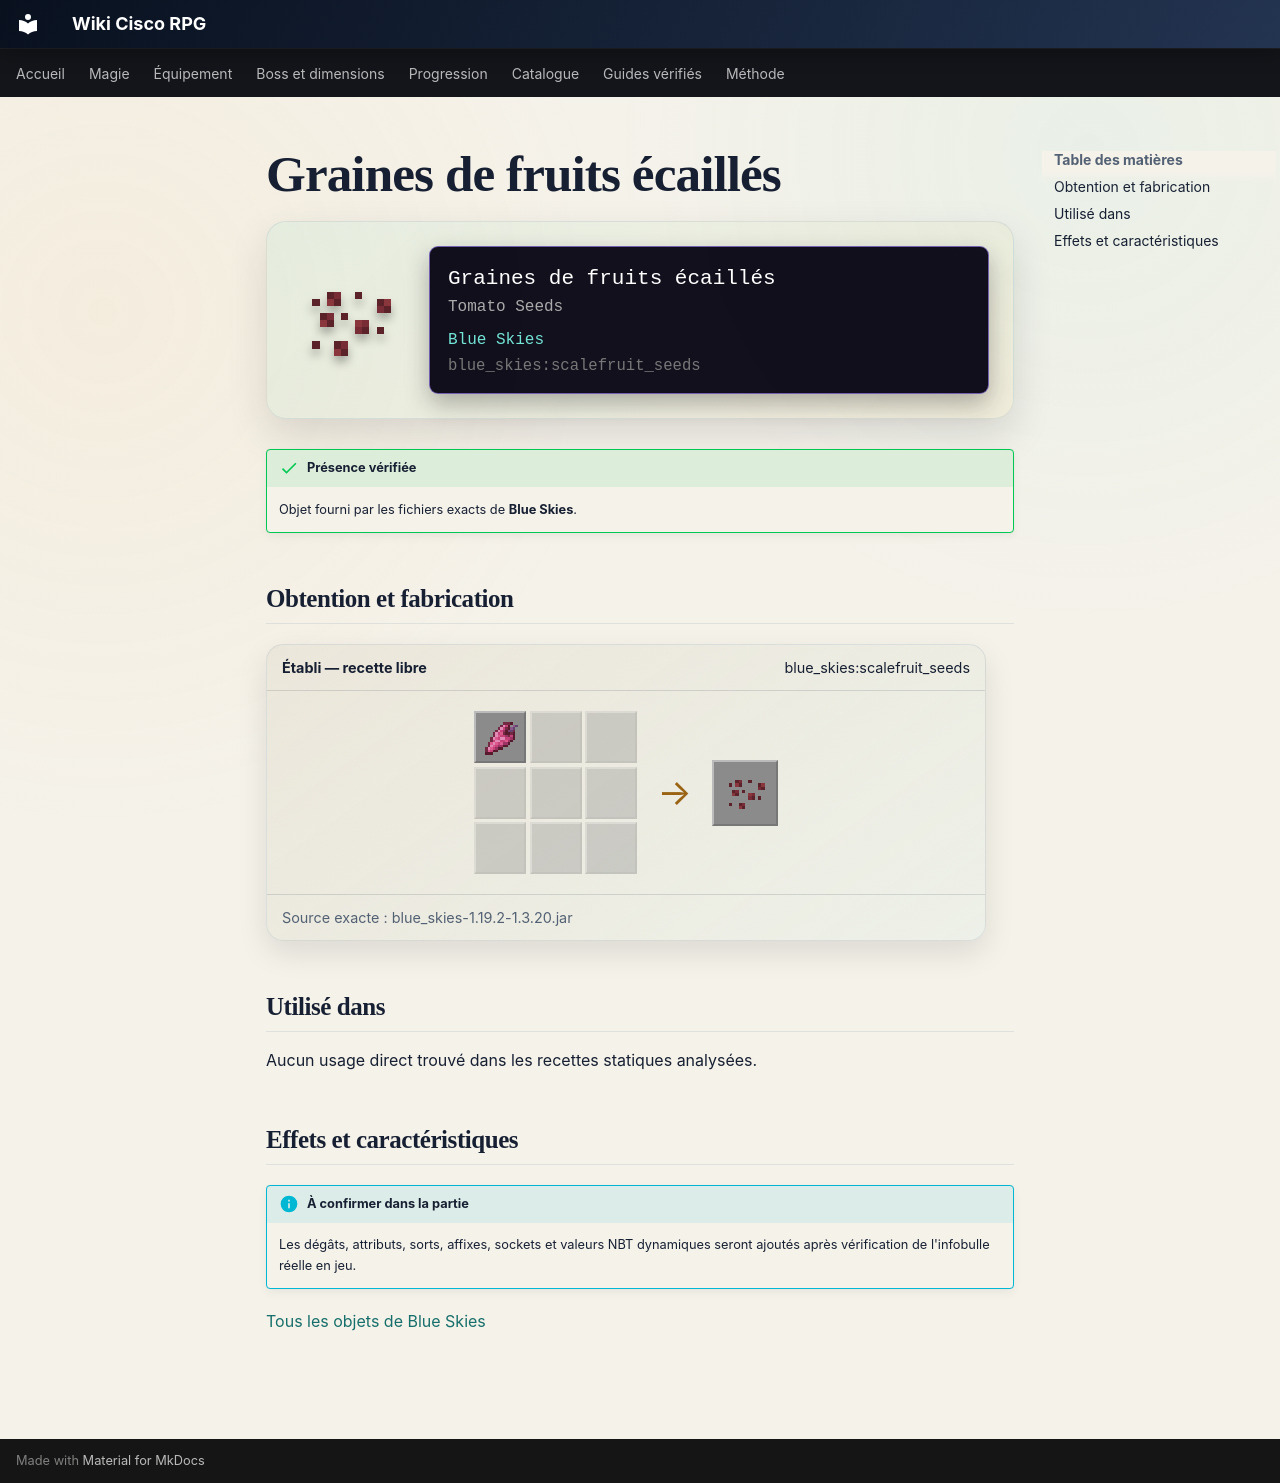

repository: Kloups-Dev/wiki-cisco-rpg · page: catalogue/objets/blue_skies/scalefruit_seeds/index.html · generator: mkdocs

# Graines de fruits écaillés

<div class="mc-item-showcase">
<img class="mc-item-icon" src="../../../../assets/generated/items/blue_skies/scalefruit_seeds.png" alt="Graines de fruits écaillés">
<div class="mc-tooltip-card">
<div class="mc-tooltip-card__name">Graines de fruits écaillés</div>
<div class="mc-tooltip-card__alias">Tomato Seeds</div>
<div class="mc-tooltip-card__mod">Blue Skies</div>
<div class="mc-tooltip-card__id">blue_skies:scalefruit_seeds</div>
</div>
</div>

!!! success "Présence vérifiée"
    Objet fourni par les fichiers exacts de **Blue Skies**.

## Obtention et fabrication

<div class="jei-recipe"><div class="jei-recipe__head"><strong>Établi — recette libre</strong><span>blue_skies:scalefruit_seeds</span></div><div class="jei-recipe__body"><div class="jei-grid"><a class="jei-slot" href="../../../../catalogue/objets/blue_skies/scalefruit/" title="Fruit écaillé (blue_skies:scalefruit)"><img src="../../../../assets/generated/items/blue_skies/scalefruit.png" alt="" loading="lazy"></a><span class="jei-slot jei-slot--empty"></span><span class="jei-slot jei-slot--empty"></span><span class="jei-slot jei-slot--empty"></span><span class="jei-slot jei-slot--empty"></span><span class="jei-slot jei-slot--empty"></span><span class="jei-slot jei-slot--empty"></span><span class="jei-slot jei-slot--empty"></span><span class="jei-slot jei-slot--empty"></span></div><span class="jei-arrow">→</span><span class="jei-slot jei-slot--result"><img src="../../../../assets/generated/items/blue_skies/scalefruit_seeds.png" alt=""></span></div><div class="jei-recipe__source">Source exacte : blue_skies-1.19.2-1.3.20.jar</div></div>

## Utilisé dans

Aucun usage direct trouvé dans les recettes statiques analysées.

## Effets et caractéristiques

!!! info "À confirmer dans la partie"
    Les dégâts, attributs, sorts, affixes, sockets et valeurs NBT dynamiques seront ajoutés après vérification de l'infobulle réelle en jeu.

[Tous les objets de Blue Skies](../../../contenu/blue-skies.md)
